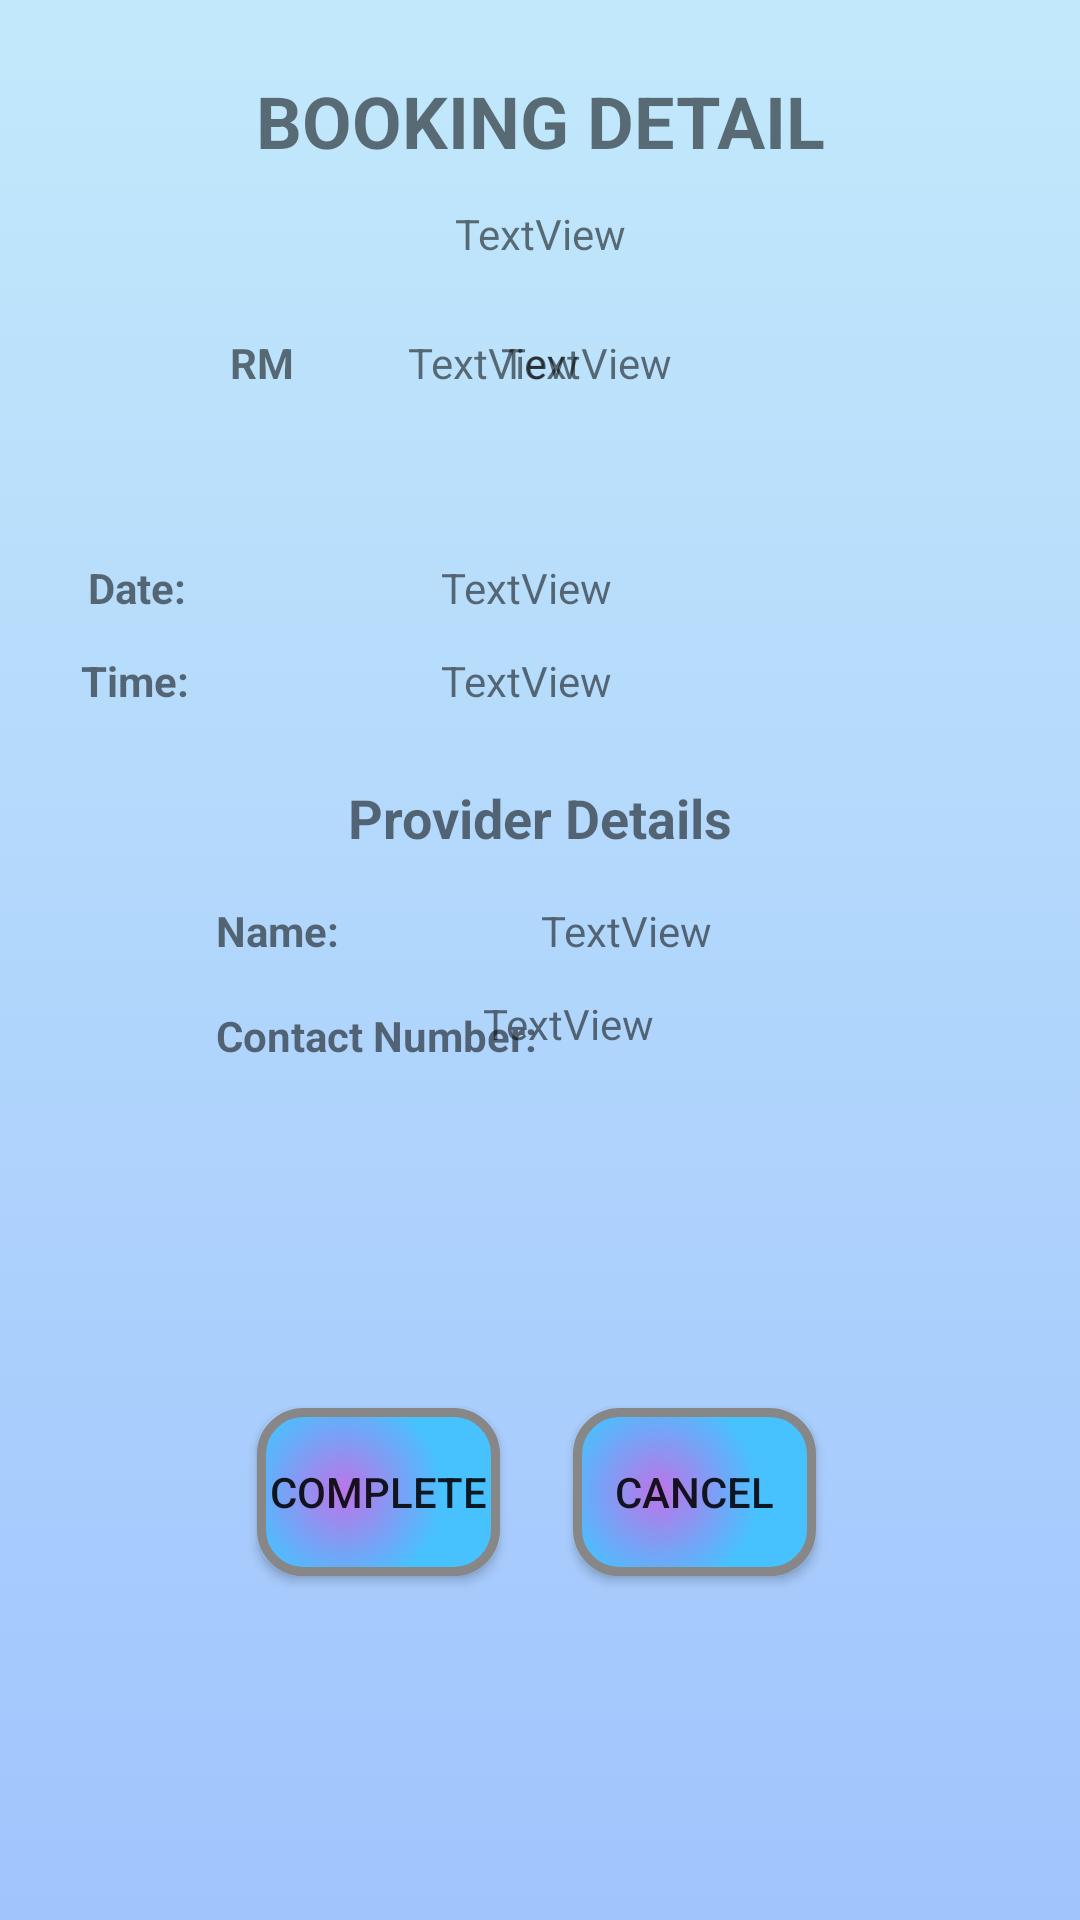

Produce the Android XML layout that renders to this screen, including the resource entries it uses.
<!-- AndroidManifest.xml: application theme Theme.ProjectAndroid -->
<!-- res/layout/manage_ongoing_booking.xml -->
<?xml version="1.0" encoding="utf-8"?>
<androidx.constraintlayout.widget.ConstraintLayout xmlns:android="http://schemas.android.com/apk/res/android"
    xmlns:app="http://schemas.android.com/apk/res-auto"
    xmlns:tools="http://schemas.android.com/tools"
    android:layout_width="match_parent"
    android:layout_height="match_parent"
    android:background="@drawable/gradient_background">

    <TextView
        android:id="@+id/textView28"
        android:layout_width="wrap_content"
        android:layout_height="wrap_content"
        android:layout_marginTop="12dp"
        android:text="TextView"
        app:layout_constraintEnd_toEndOf="parent"
        app:layout_constraintHorizontal_bias="0.5"
        app:layout_constraintStart_toStartOf="parent"
        app:layout_constraintTop_toBottomOf="@+id/textView41" />

    <TextView
        android:id="@+id/textView29"
        android:layout_width="wrap_content"
        android:layout_height="wrap_content"
        android:layout_marginStart="136dp"
        android:layout_marginTop="24dp"
        android:text="TextView"
        app:layout_constraintStart_toStartOf="parent"
        app:layout_constraintTop_toBottomOf="@+id/textView28" />

    <TextView
        android:id="@+id/textView30"
        android:layout_width="wrap_content"
        android:layout_height="wrap_content"
        android:layout_marginTop="12dp"
        android:text="-"
        android:textSize="30sp"
        app:layout_constraintEnd_toStartOf="@+id/textView35"
        app:layout_constraintHorizontal_bias="0.55"
        app:layout_constraintStart_toEndOf="@+id/textView29"
        app:layout_constraintTop_toBottomOf="@+id/textView28" />

    <TextView
        android:id="@+id/textView35"
        android:layout_width="wrap_content"
        android:layout_height="wrap_content"
        android:layout_marginTop="24dp"
        android:layout_marginEnd="136dp"
        android:text="TextView"
        app:layout_constraintEnd_toEndOf="parent"
        app:layout_constraintTop_toBottomOf="@+id/textView28" />

    <TextView
        android:id="@+id/textView36"
        android:layout_width="wrap_content"
        android:layout_height="wrap_content"
        android:layout_marginTop="56dp"
        android:layout_marginEnd="156dp"
        android:text="TextView"
        app:layout_constraintEnd_toEndOf="parent"
        app:layout_constraintTop_toBottomOf="@+id/textView35" />

    <TextView
        android:id="@+id/textView37"
        android:layout_width="wrap_content"
        android:layout_height="wrap_content"
        android:layout_marginTop="12dp"
        android:layout_marginEnd="156dp"
        android:text="TextView"
        app:layout_constraintEnd_toEndOf="parent"
        app:layout_constraintTop_toBottomOf="@+id/textView36" />

    <TextView
        android:id="@+id/textView41"
        android:layout_width="wrap_content"
        android:layout_height="wrap_content"
        android:layout_marginTop="24dp"
        android:text="BOOKING DETAIL"
        android:textSize="24sp"
        android:textStyle="bold"
        app:layout_constraintEnd_toEndOf="parent"
        app:layout_constraintHorizontal_bias="0.5"
        app:layout_constraintStart_toStartOf="parent"
        app:layout_constraintTop_toTopOf="parent" />

    <TextView
        android:id="@+id/textView42"
        android:layout_width="wrap_content"
        android:layout_height="wrap_content"
        android:layout_marginTop="56dp"
        android:layout_marginEnd="84dp"
        android:text="Date:"
        android:textStyle="bold"
        app:layout_constraintEnd_toStartOf="@+id/textView36"
        app:layout_constraintHorizontal_bias="0.962"
        app:layout_constraintStart_toStartOf="parent"
        app:layout_constraintTop_toBottomOf="@+id/textView48" />

    <TextView
        android:id="@+id/textView43"
        android:layout_width="wrap_content"
        android:layout_height="wrap_content"
        android:layout_marginTop="12dp"
        android:layout_marginEnd="84dp"
        android:text="Time:"
        android:textStyle="bold"
        app:layout_constraintEnd_toStartOf="@+id/textView37"
        app:layout_constraintHorizontal_bias="1.0"
        app:layout_constraintStart_toStartOf="parent"
        app:layout_constraintTop_toBottomOf="@+id/textView42" />

    <TextView
        android:id="@+id/textView44"
        android:layout_width="wrap_content"
        android:layout_height="wrap_content"
        android:layout_marginStart="72dp"
        android:layout_marginTop="16dp"
        android:text="Name:"
        android:textStyle="bold"
        app:layout_constraintStart_toStartOf="parent"
        app:layout_constraintTop_toBottomOf="@+id/textView47" />

    <TextView
        android:id="@+id/textView39"
        android:layout_width="206dp"
        android:layout_height="23dp"
        android:layout_marginTop="12dp"
        android:text="TextView"
        app:layout_constraintEnd_toEndOf="parent"
        app:layout_constraintHorizontal_bias="0.72"
        app:layout_constraintStart_toEndOf="@+id/textView45"
        app:layout_constraintTop_toBottomOf="@+id/textView38" />

    <TextView
        android:id="@+id/textView38"
        android:layout_width="wrap_content"
        android:layout_height="wrap_content"
        android:layout_marginTop="16dp"
        android:text="TextView"
        app:layout_constraintEnd_toEndOf="parent"
        app:layout_constraintHorizontal_bias="0.354"
        app:layout_constraintStart_toEndOf="@+id/textView44"
        app:layout_constraintTop_toBottomOf="@+id/textView47" />

    <TextView
        android:id="@+id/textView47"
        android:layout_width="wrap_content"
        android:layout_height="wrap_content"
        android:layout_marginTop="24dp"
        android:text="Provider Details"
        android:textSize="18sp"
        android:textStyle="bold"
        app:layout_constraintEnd_toEndOf="parent"
        app:layout_constraintHorizontal_bias="0.5"
        app:layout_constraintStart_toStartOf="parent"
        app:layout_constraintTop_toBottomOf="@+id/textView37" />

    <TextView
        android:id="@+id/textView45"
        android:layout_width="wrap_content"
        android:layout_height="wrap_content"
        android:layout_marginStart="72dp"
        android:layout_marginTop="16dp"
        android:text="Contact Number:"
        android:textStyle="bold"
        app:layout_constraintStart_toStartOf="parent"
        app:layout_constraintTop_toBottomOf="@+id/textView44" />

    <Button
        android:id="@+id/button10"
        android:layout_width="81dp"
        android:layout_height="56dp"
        android:layout_marginEnd="88dp"
        android:onClick="cancelBtn1"
        android:text="Cancel"
        app:layout_constraintBottom_toBottomOf="parent"
        app:layout_constraintEnd_toEndOf="parent"
        app:layout_constraintTop_toBottomOf="@+id/textView39"
        android:background="@drawable/button_background"/>

    <Button
        android:id="@+id/button9"
        android:layout_width="81dp"
        android:layout_height="56dp"
        android:layout_marginStart="80dp"
        android:background="@drawable/button_background"
        android:onClick="completeBtn"
        android:text="Complete"
        app:layout_constraintBottom_toBottomOf="parent"
        app:layout_constraintEnd_toStartOf="@+id/button10"
        app:layout_constraintHorizontal_bias="0.194"
        app:layout_constraintStart_toStartOf="parent"
        app:layout_constraintTop_toBottomOf="@+id/textView45" />

    <TextView
        android:id="@+id/textView48"
        android:layout_width="wrap_content"
        android:layout_height="wrap_content"
        android:layout_marginTop="24dp"
        android:layout_marginEnd="36dp"
        android:text="RM"
        android:textStyle="bold"
        app:layout_constraintEnd_toStartOf="@+id/textView29"
        app:layout_constraintHorizontal_bias="0.974"
        app:layout_constraintStart_toStartOf="parent"
        app:layout_constraintTop_toBottomOf="@+id/textView28" />

</androidx.constraintlayout.widget.ConstraintLayout>
<!-- resources referenced by this layout -->
<resources>
  <!-- drawable button_background (drawable) -->
  <?xml version="1.0" encoding="utf-8"?>
  <shape xmlns:android="http://schemas.android.com/apk/res/android" android:shape="rectangle" >
      <corners
          android:radius="14dp"
          />
      <gradient
          android:gradientRadius="100"
          android:centerX="35%"
          android:centerY="50%"
          android:startColor="#BD74E8"
          android:endColor="#47C2FF"
          android:type="radial"
          />
      <padding
          android:left="0dp"
          android:top="0dp"
          android:right="0dp"
          android:bottom="0dp"
          />
      <size
          android:width="270dp"
          android:height="60dp"
          />
      <stroke
          android:width="3dp"
          android:color="#878787"
          />
  </shape>
  <!-- drawable gradient_background (drawable) -->
  <?xml version="1.0" encoding="utf-8"?>
  <selector xmlns:android="http://schemas.android.com/apk/res/android">
  
      <item>
          <shape>
              <gradient android:angle="90"
                  android:startColor="#a1c4fd"
                  android:endColor="#c2e9fb"
                  android:type="linear">
              </gradient>
          </shape>
      </item>
  
  </selector>
  <style name="Theme.ProjectAndroid" parent="Theme.AppCompat.Light.DarkActionBar">
          
          <item name="colorPrimary">@color/purple_500</item>
          <item name="colorPrimaryDark">@color/purple_700</item>
          <item name="colorAccent">@color/teal_200</item>
          
      </style>
  <!-- not gathered from this repository: default colours our renderer supplied (Android Studio template values) -->
  <color name="purple_500">#FF6200EE</color>
  <color name="purple_700">#FF3700B3</color>
  <color name="teal_200">#FF03DAC5</color>
</resources>
